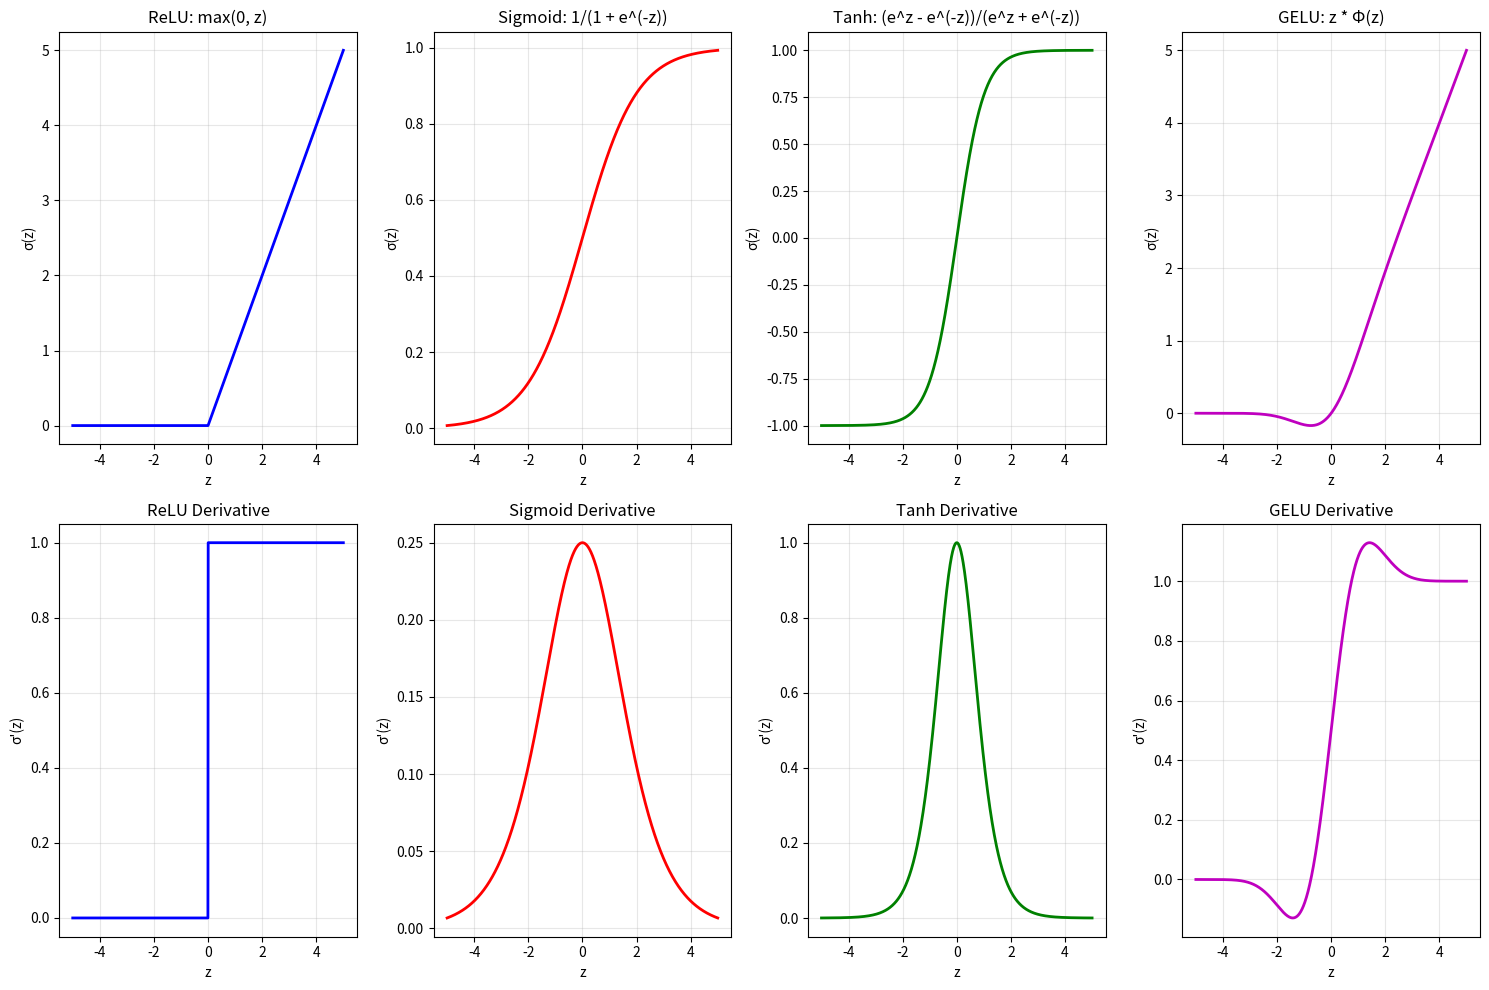

This chart was generated by the following Python code:
"""
Advanced Activation Functions Demonstration

This module demonstrates different activation functions including ReLU, Sigmoid, Tanh, and GELU,
showing their properties and derivatives.
"""

import numpy as np
import matplotlib.pyplot as plt


def demonstrate_activation_functions():
    """Demonstrate different activation functions"""
    
    # Generate input data
    z = np.linspace(-5, 5, 1000)
    
    # Define activation functions
    def relu(x):
        return np.maximum(0, x)
    
    def sigmoid(x):
        return 1 / (1 + np.exp(-x))
    
    def tanh(x):
        return np.tanh(x)
    
    def gelu(x):
        return x * 0.5 * (1 + np.tanh(np.sqrt(2/np.pi) * (x + 0.044715 * x**3)))
    
    # Calculate activations
    relu_output = relu(z)
    sigmoid_output = sigmoid(z)
    tanh_output = tanh(z)
    gelu_output = gelu(z)
    
    # Calculate derivatives
    relu_deriv = np.where(z > 0, 1, 0)
    sigmoid_deriv = sigmoid_output * (1 - sigmoid_output)
    tanh_deriv = 1 - tanh_output**2
    gelu_deriv = 0.5 * (1 + np.tanh(np.sqrt(2/np.pi) * (z + 0.044715 * z**3))) + \
                 0.5 * z * (1 - np.tanh(np.sqrt(2/np.pi) * (z + 0.044715 * z**3))**2) * \
                 np.sqrt(2/np.pi) * (1 + 3 * 0.044715 * z**2)
    
    # Visualization
    plt.figure(figsize=(15, 10))
    
    # Activation functions
    plt.subplot(2, 4, 1)
    plt.plot(z, relu_output, 'b-', linewidth=2)
    plt.title('ReLU: max(0, z)')
    plt.xlabel('z')
    plt.ylabel('σ(z)')
    plt.grid(True, alpha=0.3)
    
    plt.subplot(2, 4, 2)
    plt.plot(z, sigmoid_output, 'r-', linewidth=2)
    plt.title('Sigmoid: 1/(1 + e^(-z))')
    plt.xlabel('z')
    plt.ylabel('σ(z)')
    plt.grid(True, alpha=0.3)
    
    plt.subplot(2, 4, 3)
    plt.plot(z, tanh_output, 'g-', linewidth=2)
    plt.title('Tanh: (e^z - e^(-z))/(e^z + e^(-z))')
    plt.xlabel('z')
    plt.ylabel('σ(z)')
    plt.grid(True, alpha=0.3)
    
    plt.subplot(2, 4, 4)
    plt.plot(z, gelu_output, 'm-', linewidth=2)
    plt.title('GELU: z * Φ(z)')
    plt.xlabel('z')
    plt.ylabel('σ(z)')
    plt.grid(True, alpha=0.3)
    
    # Derivatives
    plt.subplot(2, 4, 5)
    plt.plot(z, relu_deriv, 'b-', linewidth=2)
    plt.title('ReLU Derivative')
    plt.xlabel('z')
    plt.ylabel('σ\'(z)')
    plt.grid(True, alpha=0.3)
    
    plt.subplot(2, 4, 6)
    plt.plot(z, sigmoid_deriv, 'r-', linewidth=2)
    plt.title('Sigmoid Derivative')
    plt.xlabel('z')
    plt.ylabel('σ\'(z)')
    plt.grid(True, alpha=0.3)
    
    plt.subplot(2, 4, 7)
    plt.plot(z, tanh_deriv, 'g-', linewidth=2)
    plt.title('Tanh Derivative')
    plt.xlabel('z')
    plt.ylabel('σ\'(z)')
    plt.grid(True, alpha=0.3)
    
    plt.subplot(2, 4, 8)
    plt.plot(z, gelu_deriv, 'm-', linewidth=2)
    plt.title('GELU Derivative')
    plt.xlabel('z')
    plt.ylabel('σ\'(z)')
    plt.grid(True, alpha=0.3)
    
    plt.tight_layout()
    plt.show()
    
    # Show practical example
    print("Activation Function Properties:")
    print("ReLU:")
    print("  - Range: [0, ∞)")
    print("  - Pros: Simple, efficient, no vanishing gradient")
    print("  - Cons: Can 'die' (get stuck at 0)")
    print("  - Use case: Hidden layers in most networks")
    print()
    print("Sigmoid:")
    print("  - Range: (0, 1)")
    print("  - Pros: Smooth, interpretable as probability")
    print("  - Cons: Vanishing gradient problem")
    print("  - Use case: Output layer for binary classification")
    print()
    print("Tanh:")
    print("  - Range: (-1, 1)")
    print("  - Pros: Zero-centered, bounded")
    print("  - Cons: Still has vanishing gradient")
    print("  - Use case: Hidden layers when zero-centered output is desired")
    print()
    print("GELU:")
    print("  - Range: (-∞, ∞)")
    print("  - Pros: Smooth, often performs better than ReLU")
    print("  - Cons: More computationally expensive")
    print("  - Use case: Transformer architectures")
    
    return z, relu_output, sigmoid_output, tanh_output, gelu_output


if __name__ == "__main__":
    activation_demo = demonstrate_activation_functions()
